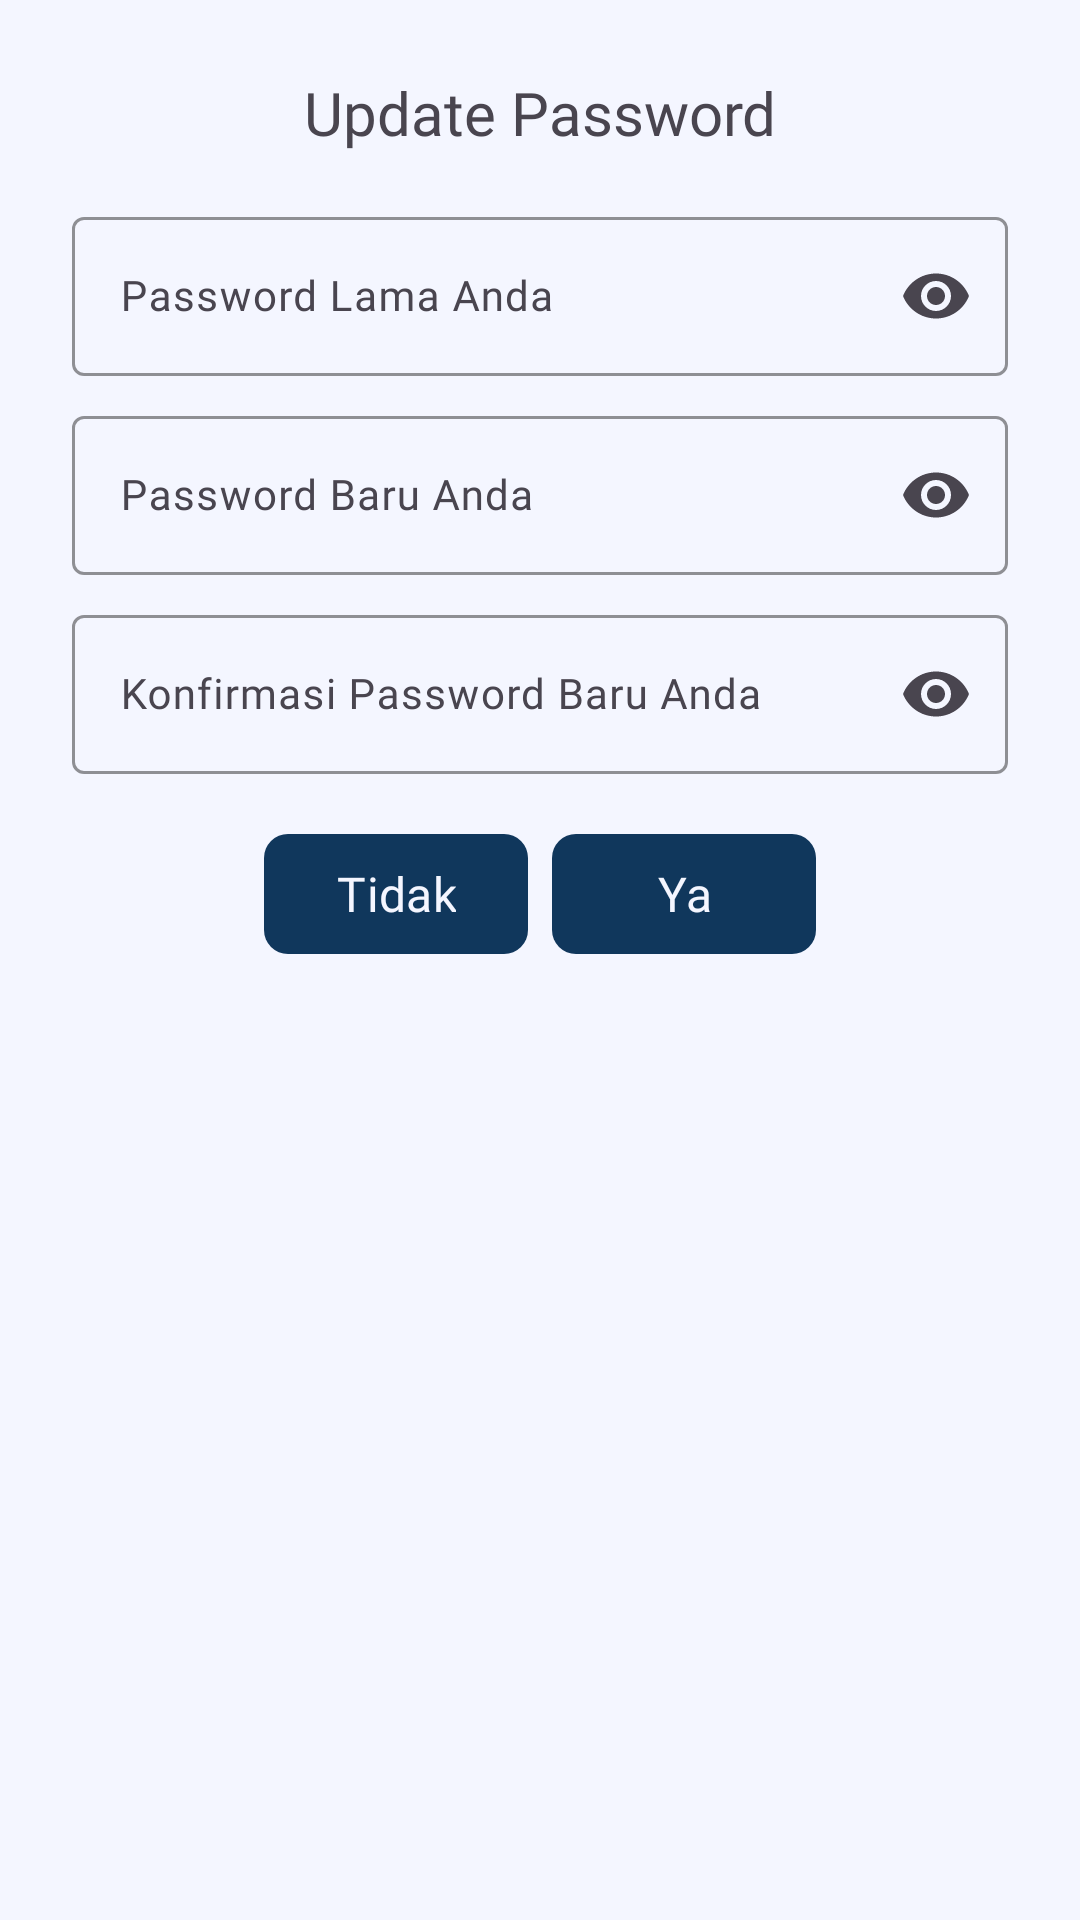

Here is an Android app screen rendered from its layout file. Give the layout XML and the strings, colors and styles it references.
<!-- AndroidManifest.xml: application theme Theme.Hondealz -->
<!-- res/layout/dialog_forgot_password.xml -->
<?xml version="1.0" encoding="utf-8"?>
<LinearLayout xmlns:android="http://schemas.android.com/apk/res/android"
    android:layout_width="match_parent"
    android:layout_height="wrap_content"
    xmlns:app="http://schemas.android.com/apk/res-auto"
    android:orientation="vertical"
    android:padding="24dp">

    <TextView
        android:id="@+id/tv_title"
        android:layout_width="match_parent"
        android:layout_height="wrap_content"
        android:text="@string/update_password"
        android:fontFamily="@font/anta"
        android:textSize="20sp"
        android:gravity="center"
        app:layout_constraintEnd_toEndOf="parent"
        app:layout_constraintStart_toStartOf="parent"
        app:layout_constraintTop_toTopOf="parent" />

    <com.google.android.material.textfield.TextInputLayout
        android:layout_width="match_parent"
        android:layout_height="wrap_content"
        android:hint="@string/password_lama_anda"
        android:layout_marginTop="16dp"
        app:boxStrokeColor="@color/box_stroke_color"
        app:cursorColor="@color/colorPrimary"
        app:endIconMode="password_toggle">

        <com.google.android.material.textfield.TextInputEditText
            android:id="@+id/etOldPassword"
            android:layout_width="match_parent"
            android:layout_height="wrap_content"
            android:fontFamily="@font/opensans"
            android:textSize="14sp"
            android:inputType="textPassword" />
    </com.google.android.material.textfield.TextInputLayout>

    <com.google.android.material.textfield.TextInputLayout
        android:layout_width="match_parent"
        android:layout_height="wrap_content"
        android:layout_marginTop="8dp"
        android:hint="@string/password_baru_anda"
        app:boxStrokeColor="@color/box_stroke_color"
        app:cursorColor="@color/colorPrimary"
        app:endIconMode="password_toggle">

        <com.google.android.material.textfield.TextInputEditText
            android:id="@+id/etNewPassword"
            android:layout_width="match_parent"
            android:layout_height="wrap_content"
            android:fontFamily="@font/opensans"
            android:textSize="14sp"
            android:inputType="textPassword" />
    </com.google.android.material.textfield.TextInputLayout>

    <com.google.android.material.textfield.TextInputLayout
        android:layout_width="match_parent"
        android:layout_height="wrap_content"
        android:layout_marginTop="8dp"
        android:hint="@string/konfirmasi_password_baru_anda"
        app:boxStrokeColor="@color/box_stroke_color"
        app:cursorColor="@color/colorPrimary"
        app:endIconMode="password_toggle">

        <com.google.android.material.textfield.TextInputEditText
            android:id="@+id/etConfirmNewPassword"
            android:layout_width="match_parent"
            android:layout_height="wrap_content"
            android:fontFamily="@font/opensans"
            android:textSize="14sp"
            android:inputType="textPassword" />
    </com.google.android.material.textfield.TextInputLayout>

    <LinearLayout
        android:layout_width="match_parent"
        android:layout_height="wrap_content"
        android:layout_marginTop="16dp"
        android:gravity="center"
        android:orientation="horizontal">

        <com.google.android.material.button.MaterialButton
            android:id="@+id/btnNo"
            android:layout_width="wrap_content"
            android:layout_height="wrap_content"
            android:layout_marginEnd="8dp"
            app:cornerRadius="8dp"
            android:textColor="@color/colorSecondary"
            android:fontFamily="@font/anta"
            android:text="@string/no"
            android:textSize="16sp"/>

        <com.google.android.material.button.MaterialButton
            android:id="@+id/btnYes"
            android:layout_width="wrap_content"
            android:layout_height="wrap_content"
            app:cornerRadius="8dp"
            android:fontFamily="@font/anta"
            android:textSize="16sp"
            android:textColor="@color/colorSecondary"
            app:rippleColor="@color/colorSecondary"
            android:text="@string/yes" />
    </LinearLayout>
</LinearLayout>
<!-- resources referenced by this layout -->
<resources>
  <color name="colorPrimary">#10375C</color>
  <color name="colorSecondary">#F4F6FF</color>
  <string name="konfirmasi_password_baru_anda">Konfirmasi Password Baru Anda</string>
  <string name="no">Tidak</string>
  <string name="password_baru_anda">Password Baru Anda</string>
  <string name="password_lama_anda">Password Lama Anda</string>
  <string name="update_password" translatable="false">Update Password</string>
  <string name="yes">Ya</string>
  <style name="Theme.Hondealz" parent="Base.Theme.HonDealz" />
  <style name="Base.Theme.HonDealz" parent="Theme.Material3.DayNight.NoActionBar">
          <item name="colorPrimary">@color/colorPrimary</item>
          <item name="android:windowBackground">@color/colorSecondary</item>
          <item name="backgroundColor">@color/colorSecondary</item>
      </style>
</resources>
